Dataset: kumquat (GitHub, conglam56/AutoSort-IoT). Classes: green, reject, ripe.

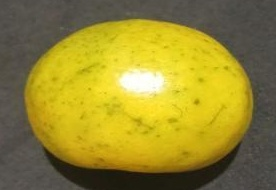
Label: ripe

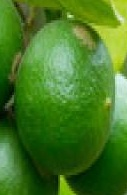
Label: green

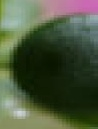
Label: green

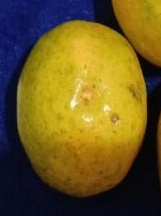
Label: reject

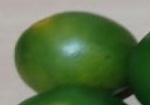
Label: green

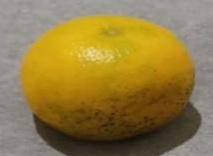
Label: ripe
